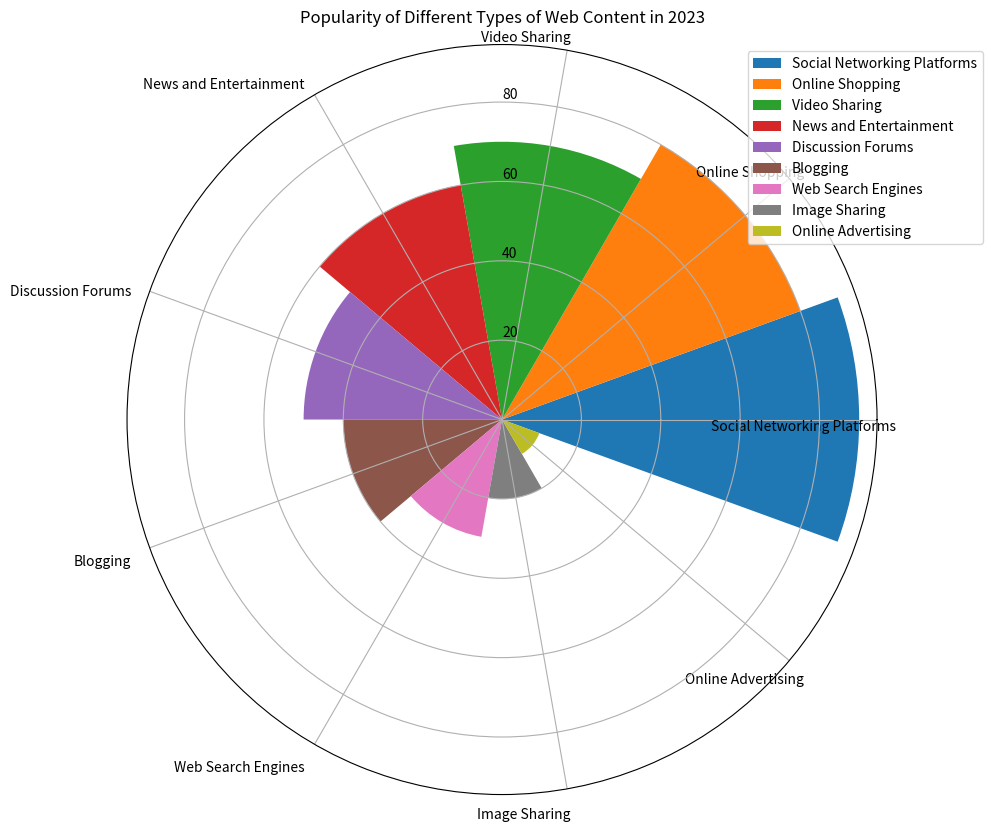

Reproduce this figure in Python. (Note: this script raises an exception after producing the figure.)

import matplotlib.pyplot as plt
import numpy as np

# Transform the given data into three variables: data_labels, data, line_labels.
data_labels = ["Social Networking Platforms", "Online Shopping", "Video Sharing", "News and Entertainment", "Discussion Forums", "Blogging", "Web Search Engines", "Image Sharing", "Online Advertising"]
data = [90, 80, 70, 60, 50, 40, 30, 20, 10]
line_labels = ["Topic", "Number"]

# Plot the data with the type of rose chart.
fig = plt.figure(figsize=(10, 10))
ax = fig.add_subplot(111, projection='polar')

num_categories = len(data)
sector_angle = (2 * np.pi) / num_categories

# Create figure before plotting, i.e., add_subplot() follows plt.figure().
# Modify the axes to use polar coordinates with `polar=True` or 'projection='polar'.
# This change will set up the axes in polar coordinates, which is necessary for creating a rose chart.

# Different sectors represent different categories with the same angle,
# whose radius is proportional to the corresponding value, and the angles of these sectors must add up to 360 degrees,
# i.e., use "sector_angle = (2 * np.pi) / num_categories" to calculate the sector angle and draw sectors corresponding to different categories by making the width parameter in "ax.bar" sector_angle.
for i in range(num_categories):
    ax.bar(i * sector_angle, data[i], width=sector_angle, bottom=0.0, label=data_labels[i])

# Assign a different color to each sector.
ax.set_thetamin(0)
ax.set_thetamax(360)
ax.set_rlabel_position(90)

# Set the number of ticks with `ax.set_xticks()` to match the number of categories or labels you have in `data_labels`.
ax.set_xticks(np.linspace(0, 2*np.pi, num_categories, endpoint=False))

# Adjust the angle parameters in the `ax.set_xticks` method to position each category label correctly at the center of its corresponding sector.
ax.set_xticklabels(data_labels, fontsize=10, rotation=30, ha='right', va='top')

# Reposition the legend so that it does not cover any part of the chart.
# Adjust the `bbox_to_anchor` parameter in the `ax.legend()` method,
# try different values for `bbox_to_anchor` to find a position for the legend that is outside of the main chart area.
ax.legend(data_labels, bbox_to_anchor=(1.15, 1.0))

# Set the title of the figure.
plt.title("Popularity of Different Types of Web Content in 2023")

# Tight the layout and save the image.
plt.tight_layout()
plt.savefig("/cpfs01/user/yanxiangchao/code0/gpt_chart/structchart_simulation/simulated_data_corner_cases/rose/png/20231228-032010_24.png")

# Clear the current image state.
plt.clf()
